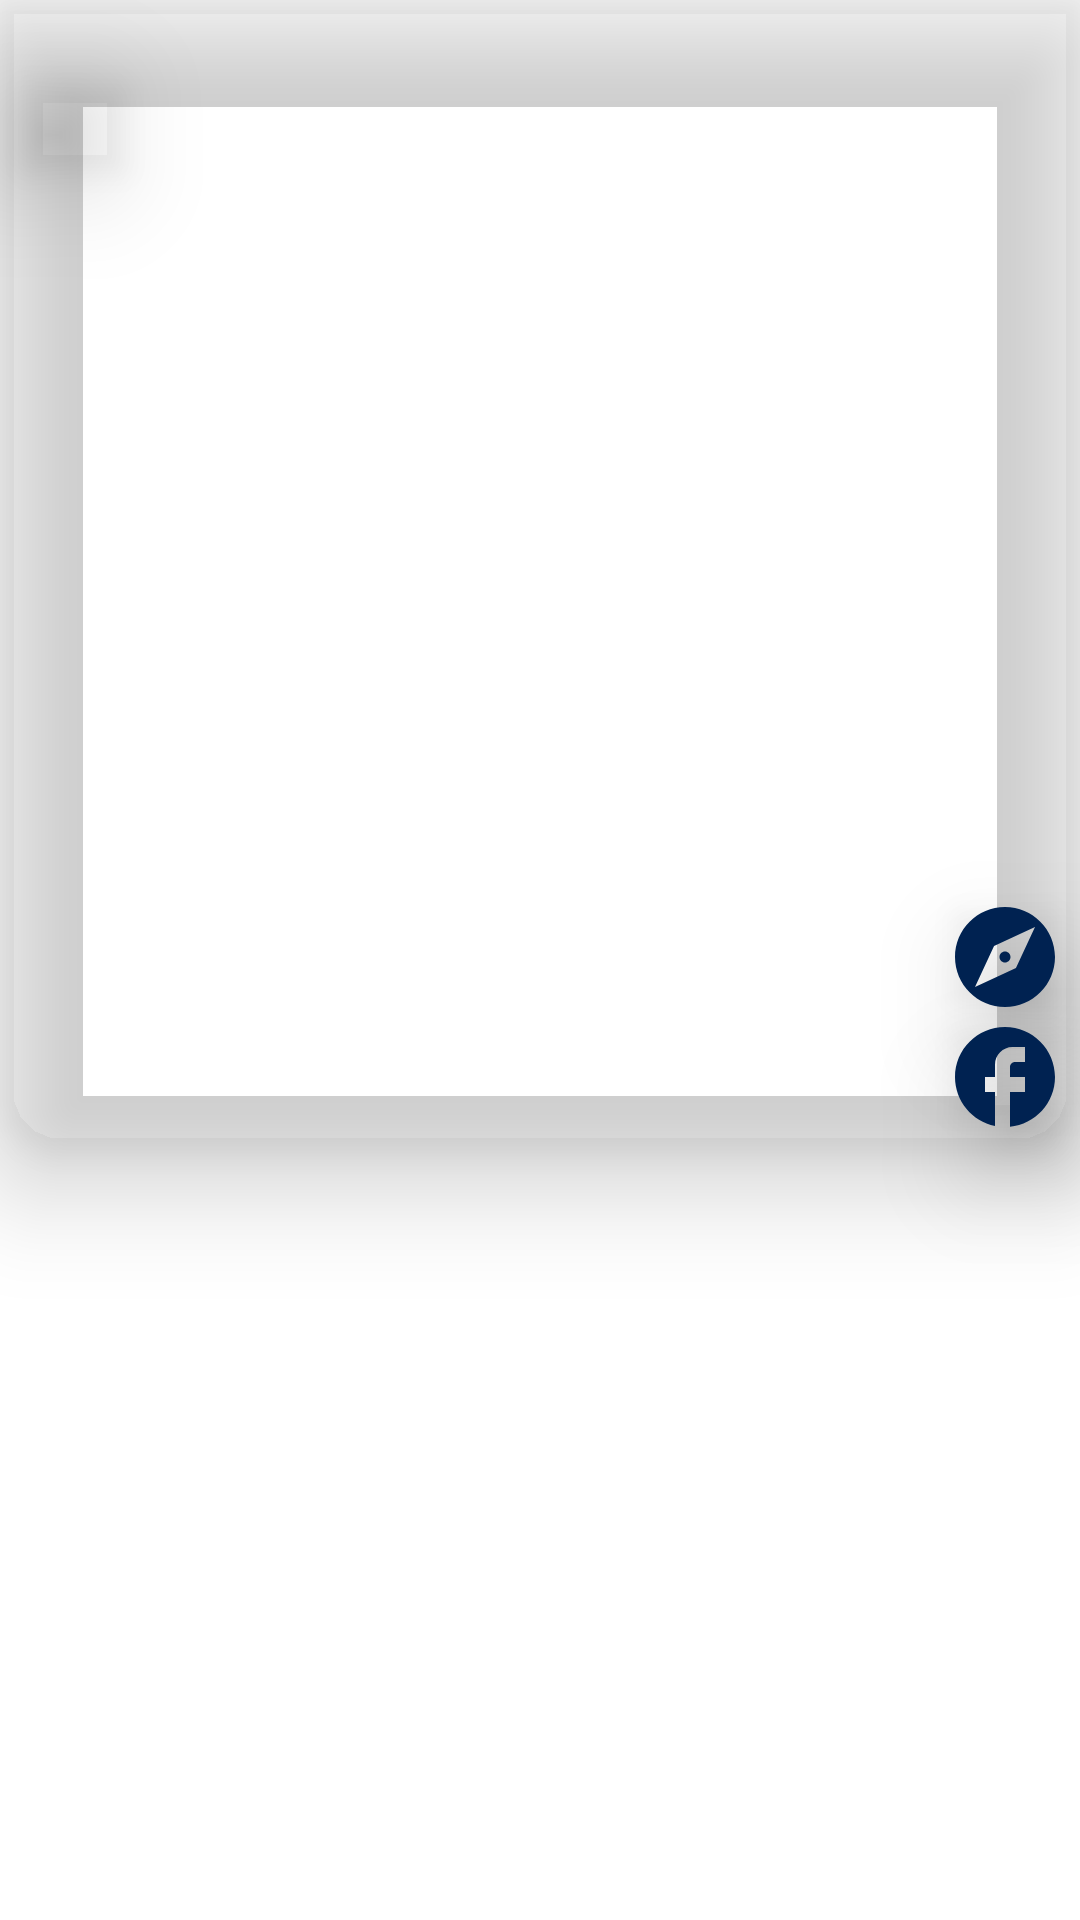

This screen was rendered from an Android layout file. Write that file and the resources it references.
<!-- AndroidManifest.xml: application theme Theme.Exo_quatre -->
<!-- res/layout/fragment_details.xml -->
<?xml version="1.0" encoding="utf-8"?>
<FrameLayout xmlns:android="http://schemas.android.com/apk/res/android"
    xmlns:app="http://schemas.android.com/apk/res-auto"
    xmlns:tools="http://schemas.android.com/tools"
    android:layout_width="match_parent"
    android:layout_height="match_parent"
    tools:context=".DetailsFragment"
    android:background="@color/white">

    <androidx.constraintlayout.widget.ConstraintLayout
        android:layout_width="match_parent"
        android:layout_height="match_parent">

        <ImageButton
            android:layout_width="40dp"
            android:layout_height="40dp"
            app:layout_constraintTop_toTopOf="parent"
            app:layout_constraintStart_toStartOf="parent"
            android:layout_marginTop="23dp"
            android:layout_marginStart="5dp"
            android:backgroundTint="#00000000"
            android:src="@drawable/back"
            android:id="@+id/details_back_button"
            app:tint="@color/dark_blue"
            android:elevation="21dp"/>

        <com.google.android.material.imageview.ShapeableImageView
            android:id="@+id/details_photo"
            android:layout_width="match_parent"
            android:layout_height="0dp"
            android:elevation="20dp"
            android:scaleType="centerCrop"
            android:src="@drawable/pharmacy"
            app:layout_constraintHeight_percent="0.6"
            app:layout_constraintTop_toTopOf="parent"
            app:shapeAppearanceOverlay="@style/ShapeAppearanceOverlay.App.SelectedCornerRadius" />

        <ImageButton
            android:id="@+id/details_facebook_button"
            android:layout_width="40dp"
            android:layout_height="40dp"
            android:layout_marginEnd="5dp"
            android:layout_margin="5dp"
            android:backgroundTint="#00000000"
            android:elevation="20dp"
            android:src="@drawable/facebook"
            app:layout_constraintBottom_toBottomOf="@id/details_photo"
            app:layout_constraintEnd_toEndOf="parent"
            app:tint="@color/dark_blue" />

        <ImageButton
            android:id="@+id/details_location_button"
            android:layout_width="40dp"
            android:layout_height="40dp"
            android:layout_marginEnd="5dp"
            android:backgroundTint="#00000000"
            android:elevation="20dp"
            android:src="@drawable/position"
            app:layout_constraintBottom_toTopOf="@id/details_facebook_button"
            app:layout_constraintEnd_toEndOf="parent"
            app:tint="@color/dark_blue" />

        <TextView
            android:id="@+id/details_name"
            android:layout_width="wrap_content"
            android:layout_height="wrap_content"
            android:layout_marginStart="20dp"
            android:layout_marginTop="10dp"
            android:textColor="@color/dark_blue"
            android:textSize="36sp"
            android:textStyle="bold"
            app:layout_constraintStart_toStartOf="parent"
            app:layout_constraintTop_toBottomOf="@+id/details_photo" />

        <TextView
            android:id="@+id/details_adresse"
            android:layout_width="wrap_content"
            android:layout_height="wrap_content"
            android:textColor="@color/grey_blue"
            app:layout_constraintStart_toStartOf="@id/details_name"
            app:layout_constraintTop_toBottomOf="@+id/details_name" />

        <TextView
            android:id="@+id/details_description"
            android:layout_width="match_parent"
            android:layout_height="wrap_content"
            android:layout_marginHorizontal="20dp"
            android:layout_marginTop="20dp"
            app:layout_constraintTop_toBottomOf="@+id/details_adresse" />

        <TextView
            android:id="@+id/details_open_time"
            android:layout_width="wrap_content"
            android:layout_height="wrap_content"
            android:textSize="16sp"
            app:layout_constraintBottom_toBottomOf="parent"
            app:layout_constraintEnd_toStartOf="@id/details_close_time"
            app:layout_constraintStart_toStartOf="parent"
            app:layout_constraintTop_toBottomOf="@+id/details_description" />

        <TextView
            android:id="@+id/details_close_time"
            android:layout_width="wrap_content"
            android:layout_height="wrap_content"
            android:textSize="16sp"
            app:layout_constraintBottom_toBottomOf="parent"
            app:layout_constraintEnd_toEndOf="parent"
            app:layout_constraintStart_toEndOf="@id/details_open_time"
            app:layout_constraintTop_toBottomOf="@+id/details_description" />

    </androidx.constraintlayout.widget.ConstraintLayout>
</FrameLayout>
<!-- resources referenced by this layout -->
<resources>
  <color name="dark_blue">#FF002251</color>
  <color name="grey_blue">#FF151540</color>
  <color name="white">#FFFFFFFF</color>
  <!-- drawable facebook (drawable) -->
  <vector android:height="40dp" android:tint="?attr/colorControlNormal"
      android:viewportHeight="24" android:viewportWidth="24"
      android:width="40dp" xmlns:android="http://schemas.android.com/apk/res/android">
      <path android:fillColor="@android:color/white" android:pathData="M22,12c0,-5.52 -4.48,-10 -10,-10S2,6.48 2,12c0,4.84 3.44,8.87 8,9.8V15H8v-3h2V9.5C10,7.57 11.57,6 13.5,6H16v3h-2c-0.55,0 -1,0.45 -1,1v2h3v3h-3v6.95C18.05,21.45 22,17.19 22,12z"/>
  </vector>
  <!-- drawable position (drawable) -->
  <vector xmlns:android="http://schemas.android.com/apk/res/android"
      android:width="40dp"
      android:height="40dp"
      android:viewportWidth="24"
      android:viewportHeight="24"
      android:tint="?attr/colorControlNormal">
    <path
        android:fillColor="@android:color/white"
        android:pathData="M12,10.9c-0.61,0 -1.1,0.49 -1.1,1.1s0.49,1.1 1.1,1.1c0.61,0 1.1,-0.49 1.1,-1.1s-0.49,-1.1 -1.1,-1.1zM12,2C6.48,2 2,6.48 2,12s4.48,10 10,10 10,-4.48 10,-10S17.52,2 12,2zM14.19,14.19L6,18l3.81,-8.19L18,6l-3.81,8.19z"/>
  </vector>
  <style name="ShapeAppearanceOverlay.App.SelectedCornerRadius" parent="">
          <item name="cornerSizeBottomRight">20dp</item>
          <item name="cornerFamilyBottomRight">rounded</item>
          <item name="cornerSizeBottomLeft">20dp</item>
          <item name="cornerFamilyBottomLeft">rounded</item>
      </style>
  <style name="Theme.Exo_quatre" parent="Theme.MaterialComponents.DayNight.NoActionBar">
          
          <item name="colorPrimary">@color/purple_500</item>
          <item name="colorPrimaryVariant">@color/purple_700</item>
          <item name="colorOnPrimary">@color/white</item>
          
          <item name="colorSecondary">@color/teal_200</item>
          <item name="colorSecondaryVariant">@color/teal_700</item>
          <item name="colorOnSecondary">@color/black</item>
          
          <item name="android:statusBarColor" tools:targetApi="l">?attr/colorPrimaryVariant</item>
          
          <item name="android:windowTranslucentStatus">true</item>
          <item name="android:windowTranslucentNavigation">true</item>
      </style>
  <color name="purple_500">#FF6200EE</color>
  <color name="purple_700">#FF3700B3</color>
  <color name="teal_200">#FF03DAC5</color>
  <color name="teal_700">#FF018786</color>
  <color name="black">#FF000000</color>
</resources>
